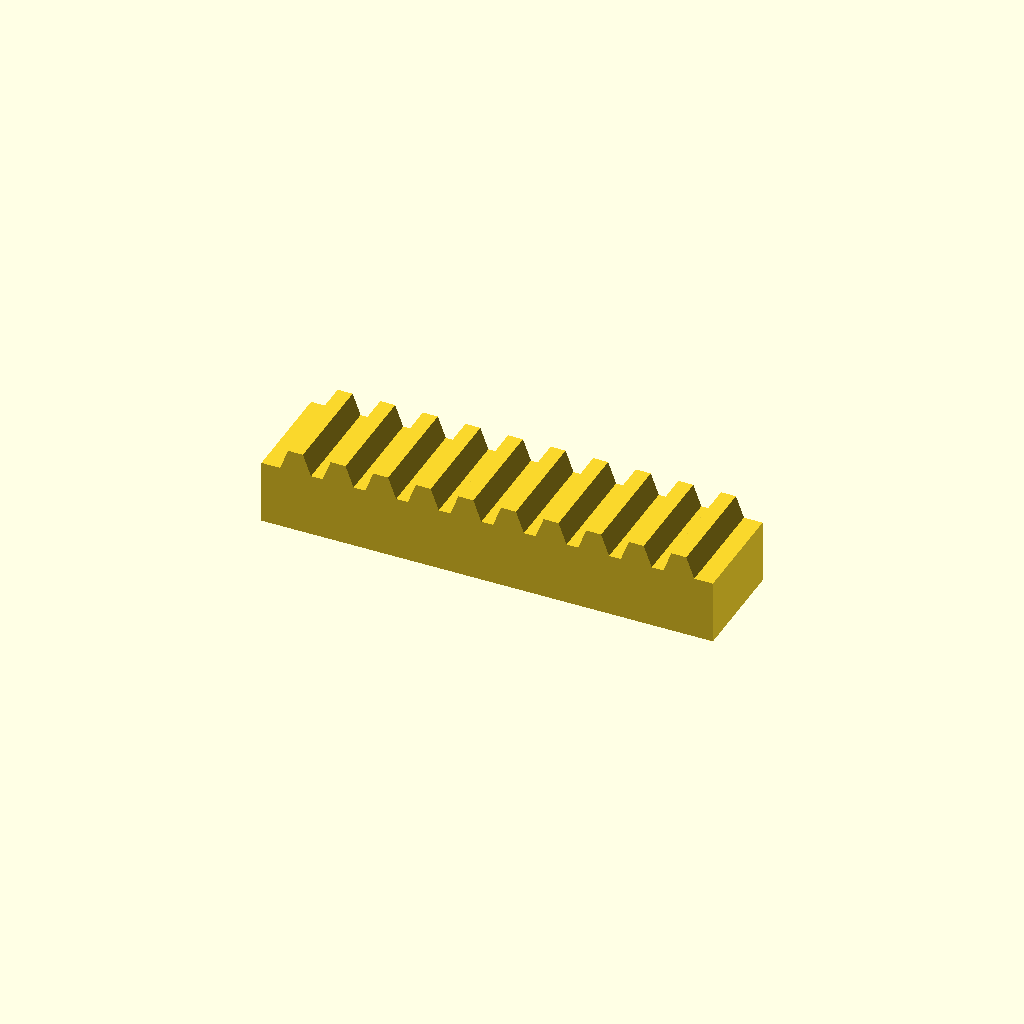
Cell 1 — every parameter at its default value.
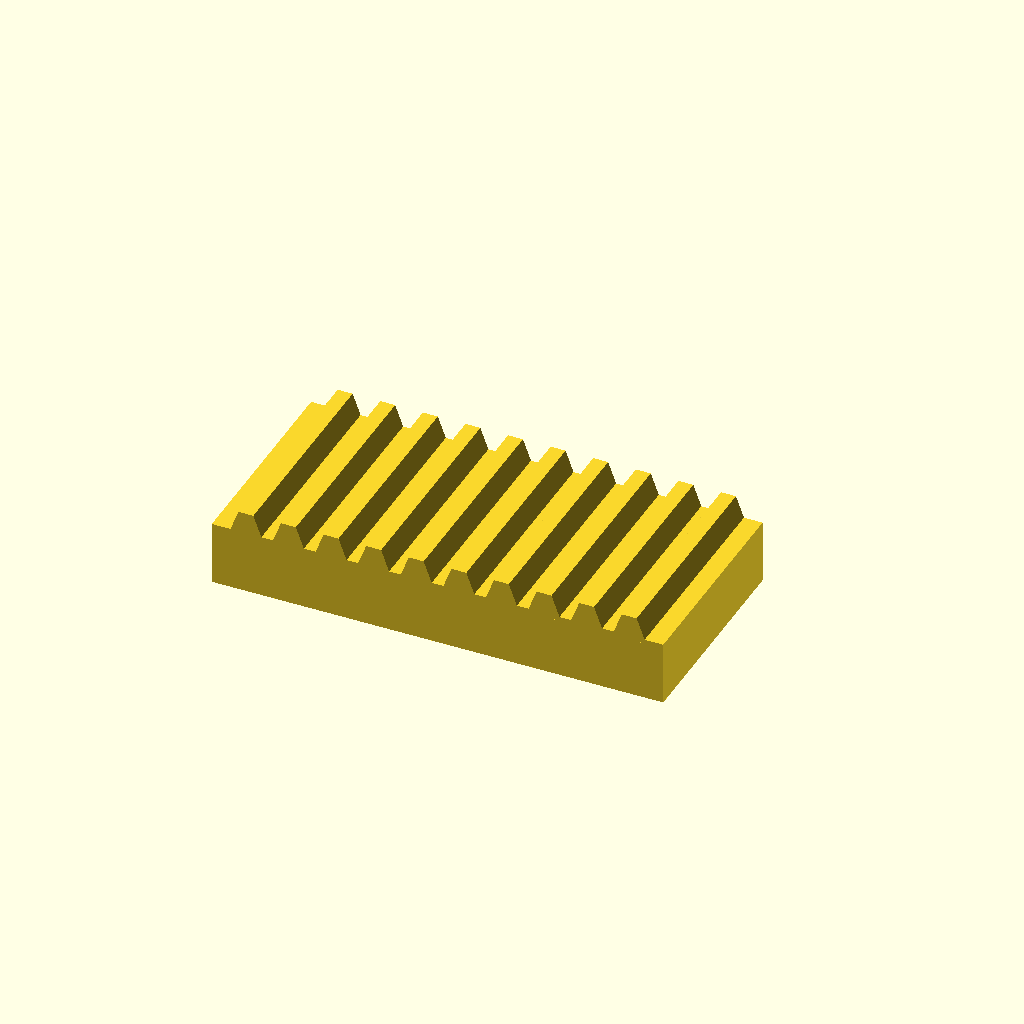
Cell 2: bar_w = 50 (everything else at default).
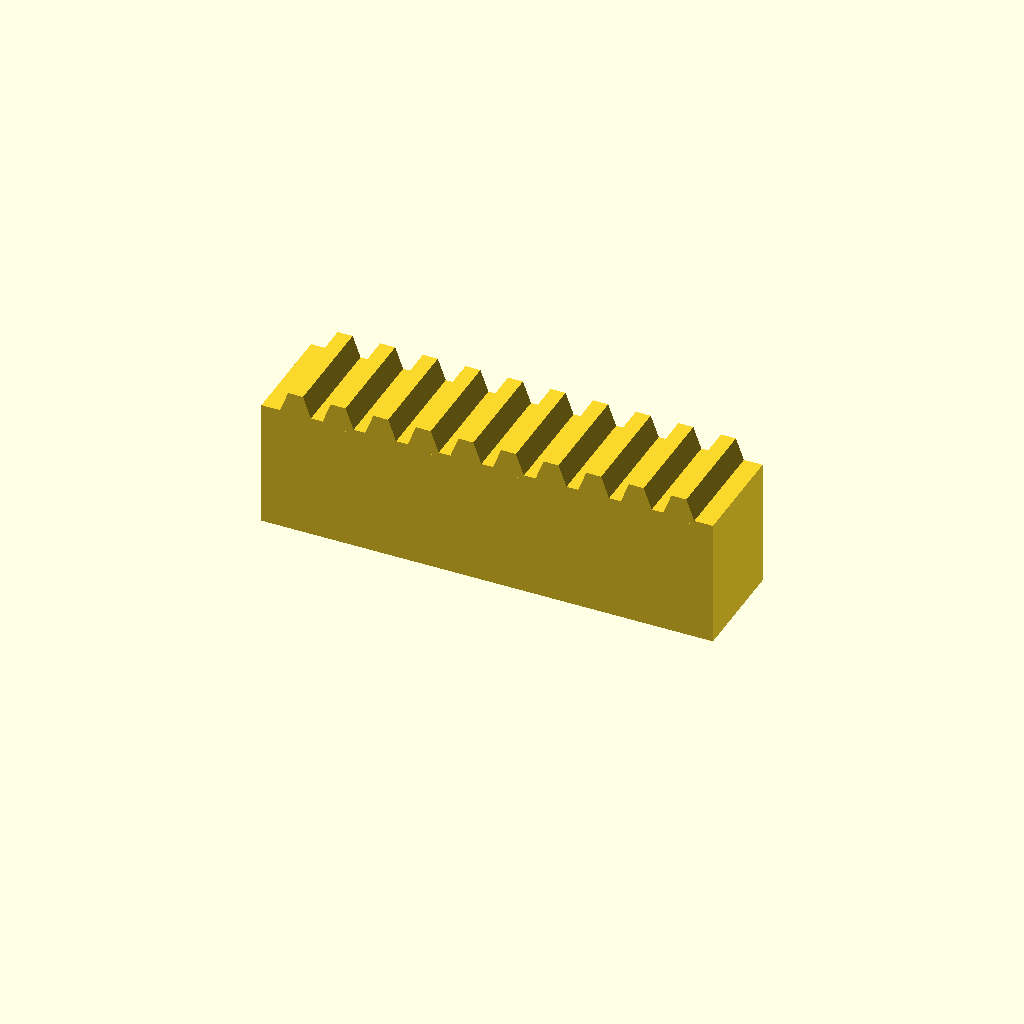
Cell 3: the same model with bar_h = 30.
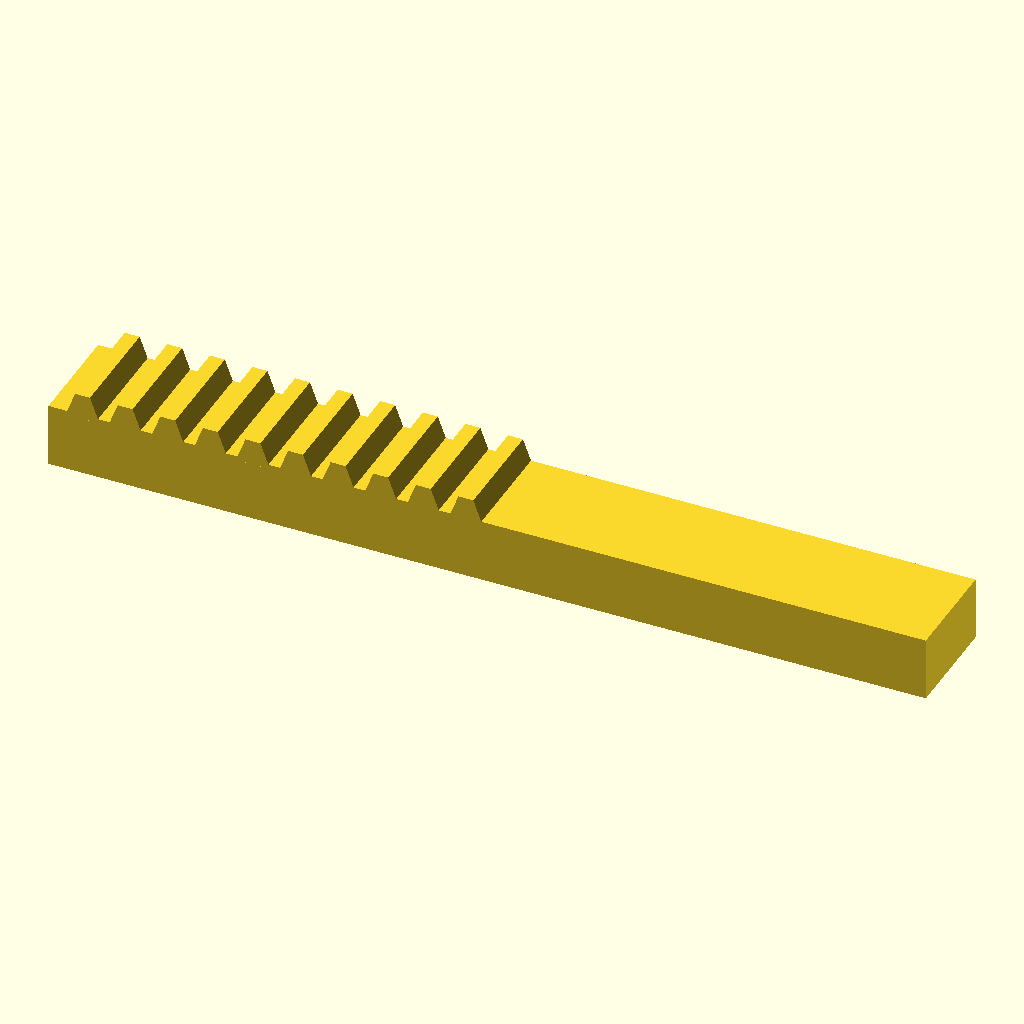
Cell 4 — teeth set to 20, the other parameters unchanged.
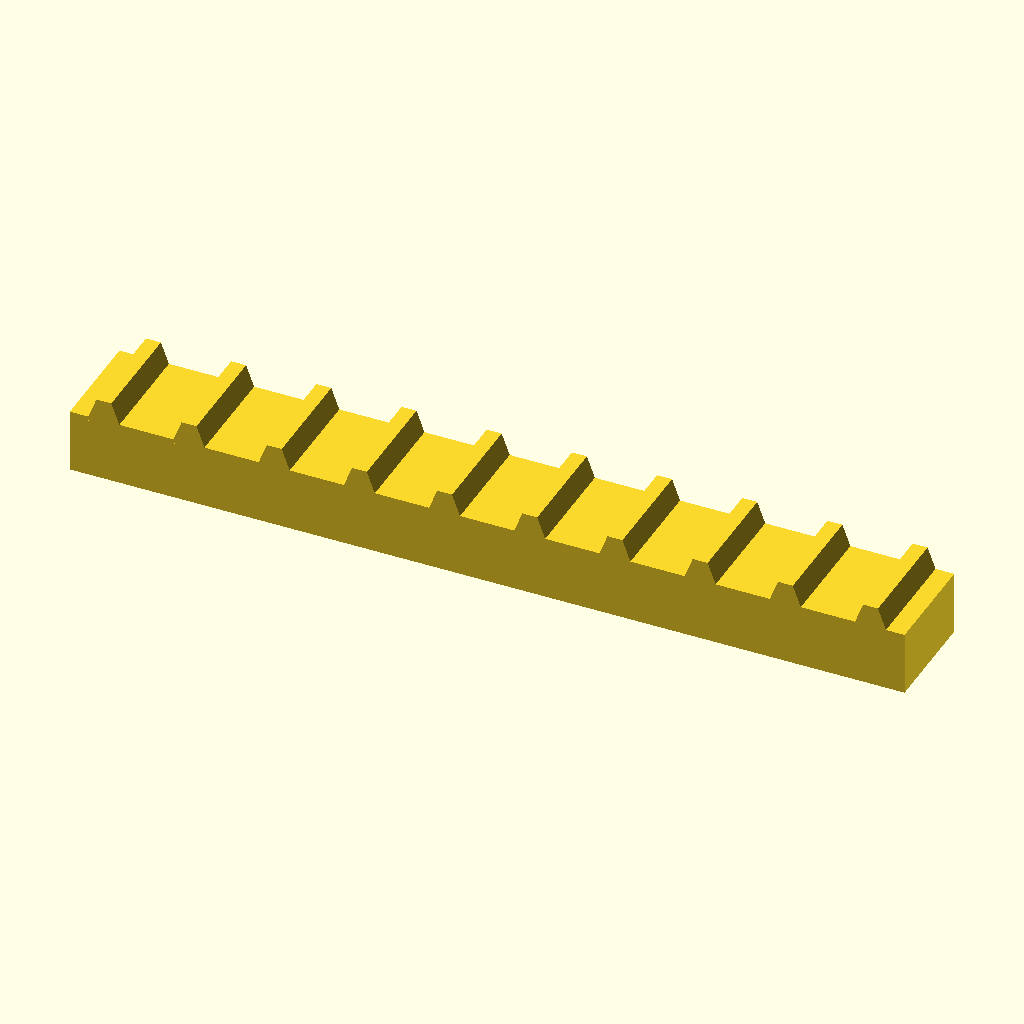
Cell 5 — pitch set to 20, the other parameters unchanged.
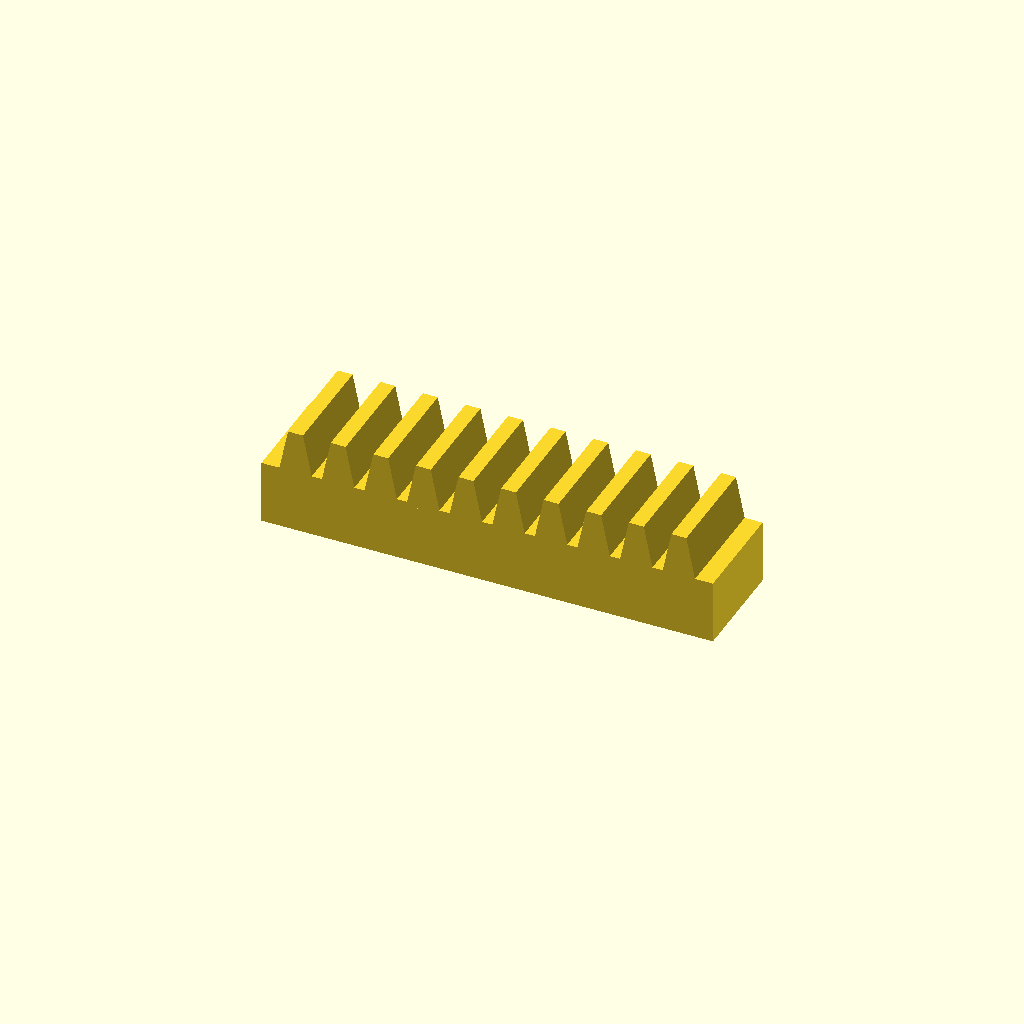
Cell 6 — tooth_h set to 10, the other parameters unchanged.
One fixed orthographic camera (rotation 55°, 0°, 25°; colour scheme Cornfield) for every cell.
Source of the model, optional_data/data/place1/rackbars/part_0143.scad:
$fn = 32;

// ----------------------------------------------------------------------
// Toothed rack, 10 teeth
// 10 mm pitch, 5 mm teeth
// ----------------------------------------------------------------------

// --- parameters (mm) ---
bar_w = 25;     // bar width (Y)
bar_h = 15;     // bar height (Z)
teeth = 10;     // number of teeth
pitch = 10;     // tooth pitch
tooth_h = 5;    // tooth height above the bar
root_w = 8;     // tooth width at the root
crest_w = 3.5;  // tooth width at the crest

// --- derived feature positions (mm) ---
span = (teeth - 1) * pitch;  // = 90   distance between the outer teeth
bar_l = span + root_w + 8;   // = 106   bar length: teeth plus 4 mm at each end
tooth_x = -span / 2;         // = -45   X of the first tooth
height = bar_h + tooth_h;    // = 20   overall height
feature_centers = [
  [tooth_x + 0 * pitch, -bar_w / 2],
  [tooth_x + 1 * pitch, -bar_w / 2],
  [tooth_x + 2 * pitch, -bar_w / 2],
  [tooth_x + 3 * pitch, -bar_w / 2],
  [tooth_x + 4 * pitch, -bar_w / 2],
  [tooth_x + 5 * pitch, -bar_w / 2],
  [tooth_x + 6 * pitch, -bar_w / 2],
  [tooth_x + 7 * pitch, -bar_w / 2],
  [tooth_x + 8 * pitch, -bar_w / 2],
  [tooth_x + 9 * pitch, -bar_w / 2]
];   // tooth centre line, drives the tooth loop

// bar with a rack of teeth, one extruded trapezoium per centre
module rack_tooth() {
  linear_extrude(height = bar_w)
    polygon(points = [
      [0, 0],
      [root_w, 0],
      [root_w / 2 + crest_w / 2, tooth_h + 1],
      [root_w / 2 - crest_w / 2, tooth_h + 1]
    ]);
}

union() {
  translate([-bar_l / 2, -bar_w, 0]) cube([bar_l, bar_w, bar_h]);
  for (centre = feature_centers)
    translate([centre[0] - root_w / 2, 0, bar_h - 1]) rotate([90, 0, 0]) rack_tooth();
}
Customizer parameters (derived from the source; name, type, default, range or options):
bar_w: number, default 25
bar_h: number, default 15
teeth: number, default 10
pitch: number, default 10
tooth_h: number, default 5
root_w: number, default 8
crest_w: number, default 3.5
